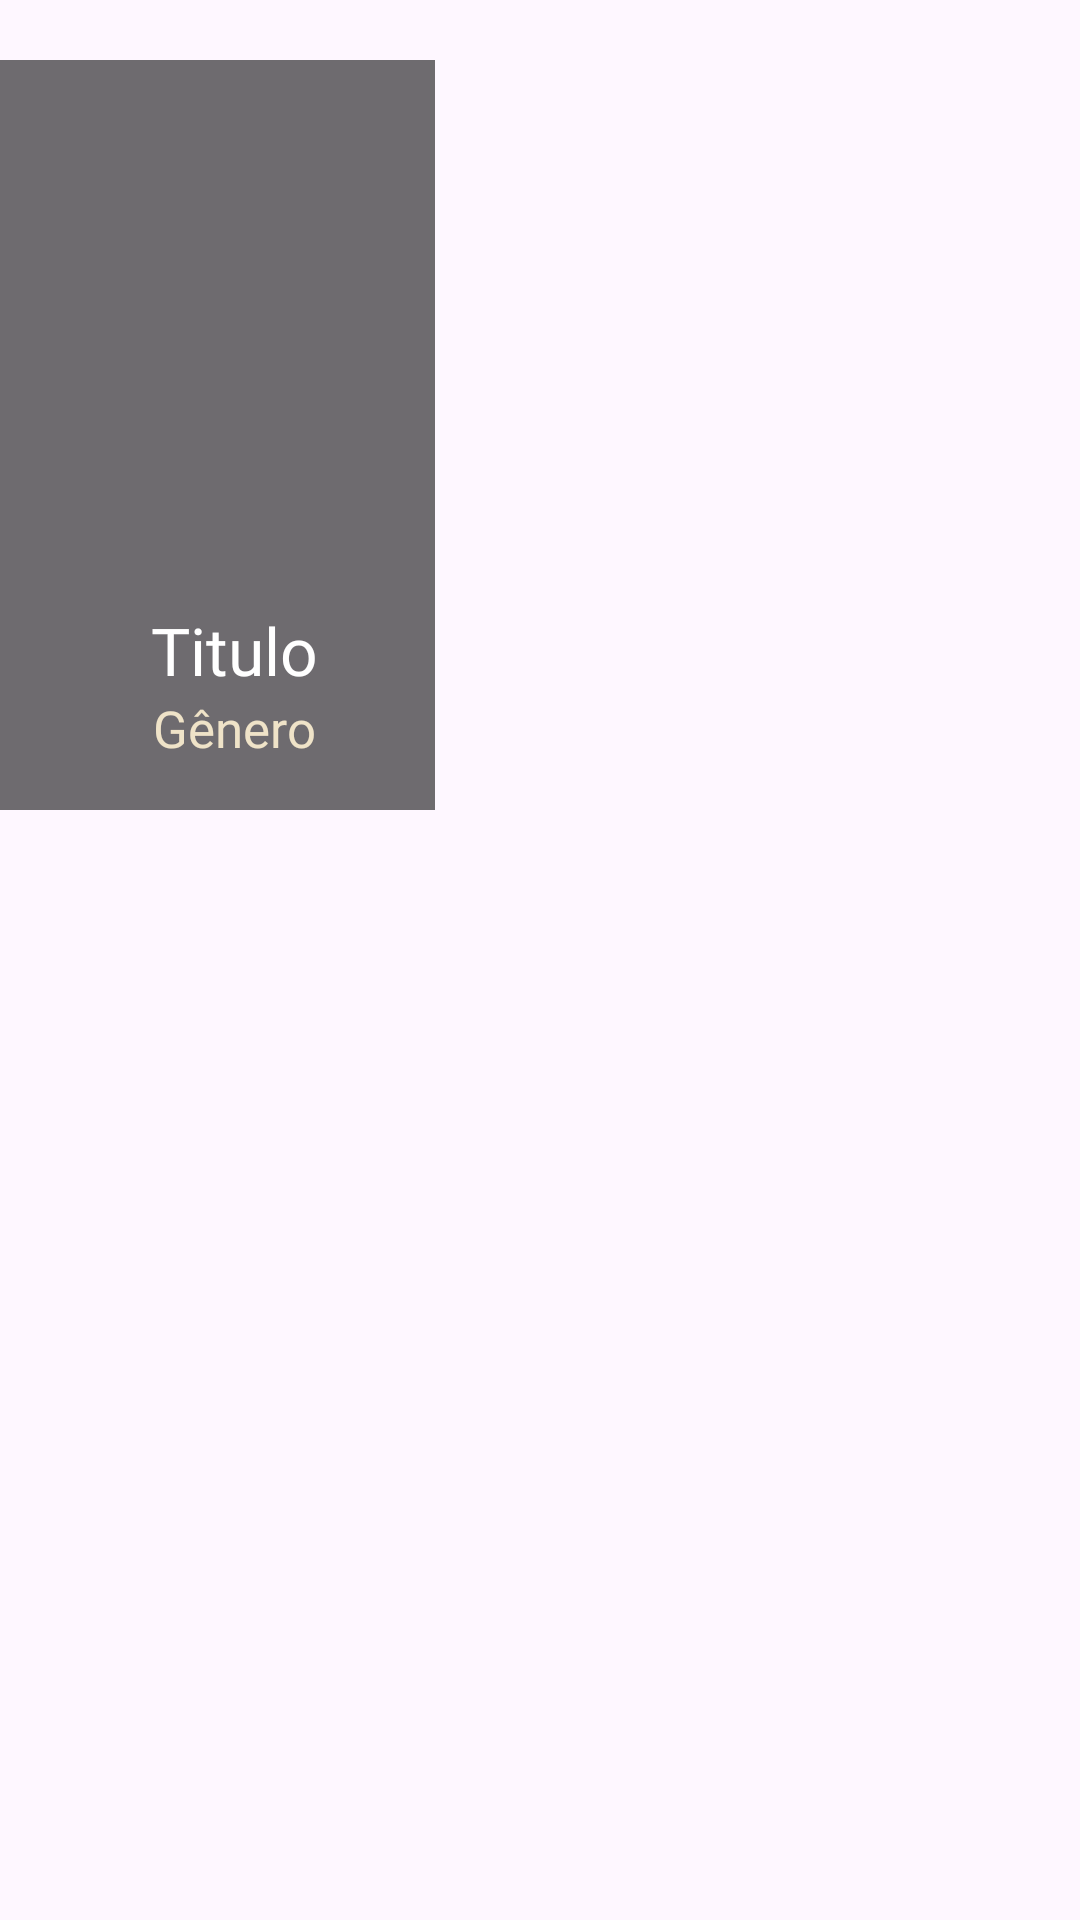

Android layout source for this screen:
<!-- AndroidManifest.xml: application theme Theme.BookFlow -->
<!-- res/layout/book_card_side_adapter.xml -->
<LinearLayout xmlns:android="http://schemas.android.com/apk/res/android"
    xmlns:app="http://schemas.android.com/apk/res-auto"
    android:id="@+id/layoutCard"
    android:layout_width="wrap_content"
    android:layout_height="wrap_content"
    android:layout_margin="10dp"
    android:clipToOutline="true">

    <androidx.constraintlayout.widget.ConstraintLayout
        android:id="@+id/back"
        android:layout_width="wrap_content"
        android:layout_height="270dp"
        android:background="@color/transparent"
        android:orientation="vertical"
        android:padding="0dp">

        <com.google.android.material.imageview.ShapeableImageView
            android:id="@+id/cover"
            android:layout_width="145dp"
            android:layout_height="250dp"
            android:background="@color/transparent"
            android:contentDescription="Capa do livro"
            app:shapeAppearanceOverlay="@style/circular_book_list"
            android:scaleType="centerCrop"
            app:layout_constraintBottom_toBottomOf="@+id/view"
            app:layout_constraintEnd_toEndOf="parent"
            app:layout_constraintHorizontal_bias="1.0"
            app:layout_constraintStart_toStartOf="parent"
            app:srcCompat="@drawable/default_cover_bg" />

        <View
            android:id="@+id/view"
            android:layout_width="145dp"
            android:layout_height="250dp"
            android:background="#90000000"
            android:foregroundGravity="bottom"
            app:layout_constraintBottom_toBottomOf="parent"
            app:layout_constraintEnd_toEndOf="parent"
            app:layout_constraintHorizontal_bias="0.5"
            app:layout_constraintStart_toStartOf="parent" />

        <TextView
            android:id="@+id/title"
            android:layout_width="118dp"
            android:layout_height="wrap_content"
            android:layout_marginEnd="8dp"
            android:fontFamily="@font/rosarivo_regular"
            android:gravity="center"
            android:text="@string/title"
            android:textColor="@color/white"
            android:textSize="22dp"
            app:layout_constraintBottom_toTopOf="@+id/genro"
            app:layout_constraintEnd_toEndOf="parent" />

        <TextView
            android:id="@+id/genro"
            android:layout_width="118dp"
            android:layout_height="wrap_content"
            android:layout_marginEnd="8dp"
            android:layout_marginBottom="16dp"
            android:fontFamily="@font/rosarivo_regular"
            android:gravity="center"
            android:text="@string/gen"
            android:textColor="@color/colorBlanchedalmond_100"
            android:textSize="17dp"
            app:layout_constraintBottom_toBottomOf="@+id/cover"
            app:layout_constraintEnd_toEndOf="parent" />

        <ImageView
            android:id="@+id/avaliability_icon"
            android:layout_width="55dp"
            android:layout_height="55dp"
            android:layout_marginStart="-55dp"
            android:layout_marginBottom="-43dp"
            app:layout_constraintBottom_toTopOf="@+id/view"
            app:layout_constraintStart_toEndOf="parent" />

        <ImageView
            android:id="@+id/favorite_icon"
            android:layout_width="15dp"
            android:layout_height="15dp"
            android:layout_marginStart="5dp"
            android:layout_marginBottom="-20dp"
            app:layout_constraintBottom_toTopOf="@+id/cover"
            app:layout_constraintStart_toStartOf="@+id/cover" />

    </androidx.constraintlayout.widget.ConstraintLayout>
</LinearLayout>
<!-- resources referenced by this layout -->
<resources>
  <color name="colorBlanchedalmond_100">#efe3c8</color>
  <color name="transparent">#00FFFFFF</color>
  <color name="white">#FFFFFFFF</color>
  <string name="gen">Gênero</string>
  <string name="title">Titulo</string>
  <style name="circular_book_list">
          <item name="cornerSize">10dp</item>
      </style>
  <style name="Theme.BookFlow" parent="Base.Theme.BookFlow" />
  <style name="Base.Theme.BookFlow" parent="Theme.Material3.DayNight.NoActionBar">
          
          
      </style>
</resources>
